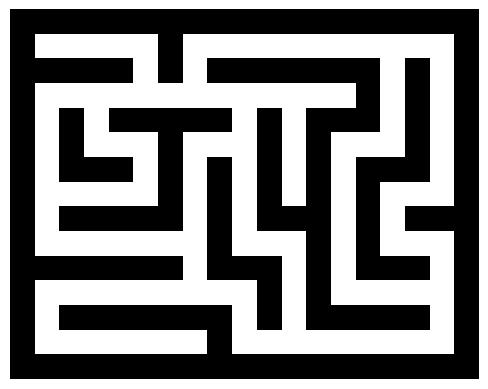

This chart was generated by the following Python code:
import matplotlib.pyplot as plt

# Convert the C code array into a Python 2D array
map_data = [
    [1, 1, 1, 1, 1, 1, 1, 1, 1, 1, 1, 1, 1, 1, 1, 1, 1, 1, 1],
    [1, 0, 0, 0, 0, 0, 1, 0, 0, 0, 0, 0, 0, 0, 0, 0, 0, 0, 1],
    [1, 1, 1, 1, 1, 0, 1, 0, 1, 1, 1, 1, 1, 1, 1, 0, 1, 0, 1],
    [1, 0, 0, 0, 0, 0, 0, 0, 0, 0, 0, 0, 0, 0, 1, 0, 1, 0, 1],
    [1, 0, 1, 0, 1, 1, 1, 1, 1, 0, 1, 0, 1, 1, 1, 0, 1, 0, 1],
    [1, 0, 1, 0, 0, 0, 1, 0, 0, 0, 1, 0, 1, 0, 0, 0, 1, 0, 1],
    [1, 0, 1, 1, 1, 0, 1, 0, 1, 0, 1, 0, 1, 0, 1, 1, 1, 0, 1],
    [1, 0, 0, 0, 0, 0, 1, 0, 1, 0, 1, 0, 1, 0, 1, 0, 0, 0, 1],
    [1, 0, 1, 1, 1, 1, 1, 0, 1, 0, 1, 1, 1, 0, 1, 0, 1, 1, 1],
    [1, 0, 0, 0, 0, 0, 0, 0, 1, 0, 0, 0, 1, 0, 1, 0, 0, 0, 1],
    [1, 1, 1, 1, 1, 1, 1, 0, 1, 1, 1, 0, 1, 0, 1, 1, 1, 0, 1],
    [1, 0, 0, 0, 0, 0, 0, 0, 0, 0, 1, 0, 1, 0, 0, 0, 0, 0, 1],
    [1, 0, 1, 1, 1, 1, 1, 1, 1, 0, 1, 0, 1, 1, 1, 1, 1, 0, 1],
    [1, 0, 0, 0, 0, 0, 0, 0, 1, 0, 0, 0, 0, 0, 0, 0, 0, 0, 1],
    [1, 1, 1, 1, 1, 1, 1, 1, 1, 1, 1, 1, 1, 1, 1, 1, 1, 1, 1]
]

# Plot the image using matplotlib
plt.imshow(map_data, cmap="binary")
plt.axis("off")
plt.show()
